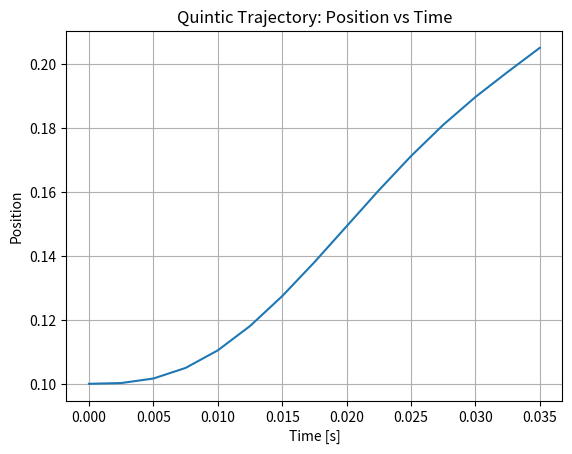
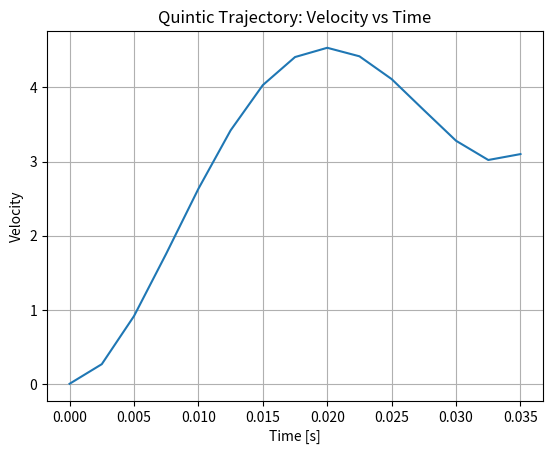
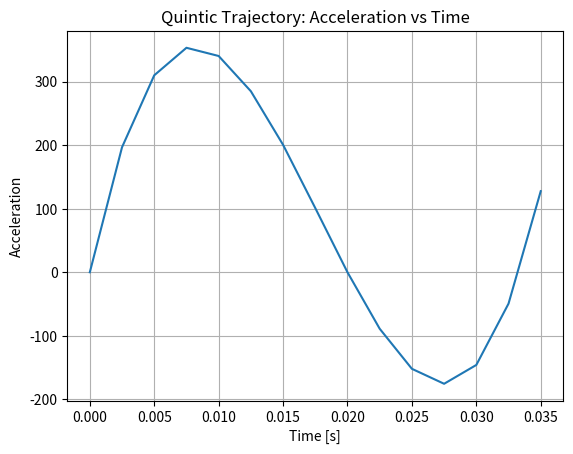

These charts were generated, in order, by the following Python code:
import numpy as np
import matplotlib.pyplot as plt

def quintic_coeffs(q0, v0, a0, qf, vf, af, T: float) -> np.ndarray:
    q0 = np.atleast_1d(q0).astype(float)
    v0 = np.atleast_1d(v0).astype(float)
    a0_ = np.atleast_1d(a0).astype(float)
    qf = np.atleast_1d(qf).astype(float)
    vf = np.atleast_1d(vf).astype(float)
    af = np.atleast_1d(af).astype(float)
    shape = np.broadcast(q0, v0, a0_, qf, vf, af).shape
    q0, v0, a0_, qf, vf, af = (np.broadcast_to(arr, shape)
                               for arr in (q0, v0, a0_, qf, vf, af))
    coeffs = np.zeros(shape + (6,), dtype=float)
    coeffs[..., 0] = q0
    coeffs[..., 1] = v0
    coeffs[..., 2] = a0_ / 2.0

    T1, T2, T3, T4, T5 = T, T**2, T**3, T**4, T**5
    M = np.array([[T3,  T4,   T5],
                  [3*T2, 4*T3, 5*T4],
                  [6*T1, 12*T2,20*T3]], dtype=float)
    Minv = np.linalg.inv(M)

    r1 = qf - (coeffs[...,0] + coeffs[...,1]*T1 + coeffs[...,2]*T2)
    r2 = vf - (coeffs[...,1] + 2*coeffs[...,2]*T1)
    r3 = af - (2*coeffs[...,2])
    rhs = np.stack([r1, r2, r3], axis=-1)  # shape (...,3)
    sol = np.einsum('ij,...j->...i', Minv, rhs)
    coeffs[..., 3:] = sol
    return coeffs

def sample_quintic(coeffs: np.ndarray, t: np.ndarray):
    t = np.asarray(t, dtype=float)
    T = np.vstack([np.ones_like(t), t, t**2, t**3, t**4, t**5])
    Td = np.vstack([np.zeros_like(t), np.ones_like(t), 2*t, 3*t**2, 4*t**3, 5*t**4])
    Tdd = np.vstack([np.zeros_like(t), np.zeros_like(t), 2*np.ones_like(t), 6*t, 12*t**2, 20*t**3])
    q   = np.einsum('...i,iN->...N', coeffs, T)
    qd  = np.einsum('...i,iN->...N', coeffs, Td)
    qdd = np.einsum('...i,iN->...N', coeffs, Tdd)
    return q, qd, qdd

# —— 下面是调用示例 —— #

# 1. 指定状态参数
q0, v0, a0 = 0.1, 0.0, 0   # 起始：位置0，速度0，加速度0
qf, vf, af = 0.2, 3, 0   # 结束：位置1，速度0，加速度0
T = 1.0 / 30                   # 总时间
dt = 1.0 / 400                   # 时间步长

# 2. 计算系数并采样
coeffs = quintic_coeffs(q0, v0, a0, qf, vf, af, T)
t = np.arange(0, T + dt, dt)
q, qd, qdd = sample_quintic(coeffs, t)

# 3. 可视化
plt.figure()
plt.plot(t, q.squeeze(), label='Position')
plt.xlabel('Time [s]')
plt.ylabel('Position')
plt.title('Quintic Trajectory: Position vs Time')
plt.grid(True)

plt.figure()
plt.plot(t, qd.squeeze(), label='Velocity')
plt.xlabel('Time [s]')
plt.ylabel('Velocity')
plt.title('Quintic Trajectory: Velocity vs Time')
plt.grid(True)

plt.figure()
plt.plot(t, qdd.squeeze(), label='Acceleration')
plt.xlabel('Time [s]')
plt.ylabel('Acceleration')
plt.title('Quintic Trajectory: Acceleration vs Time')
plt.grid(True)

plt.show()
